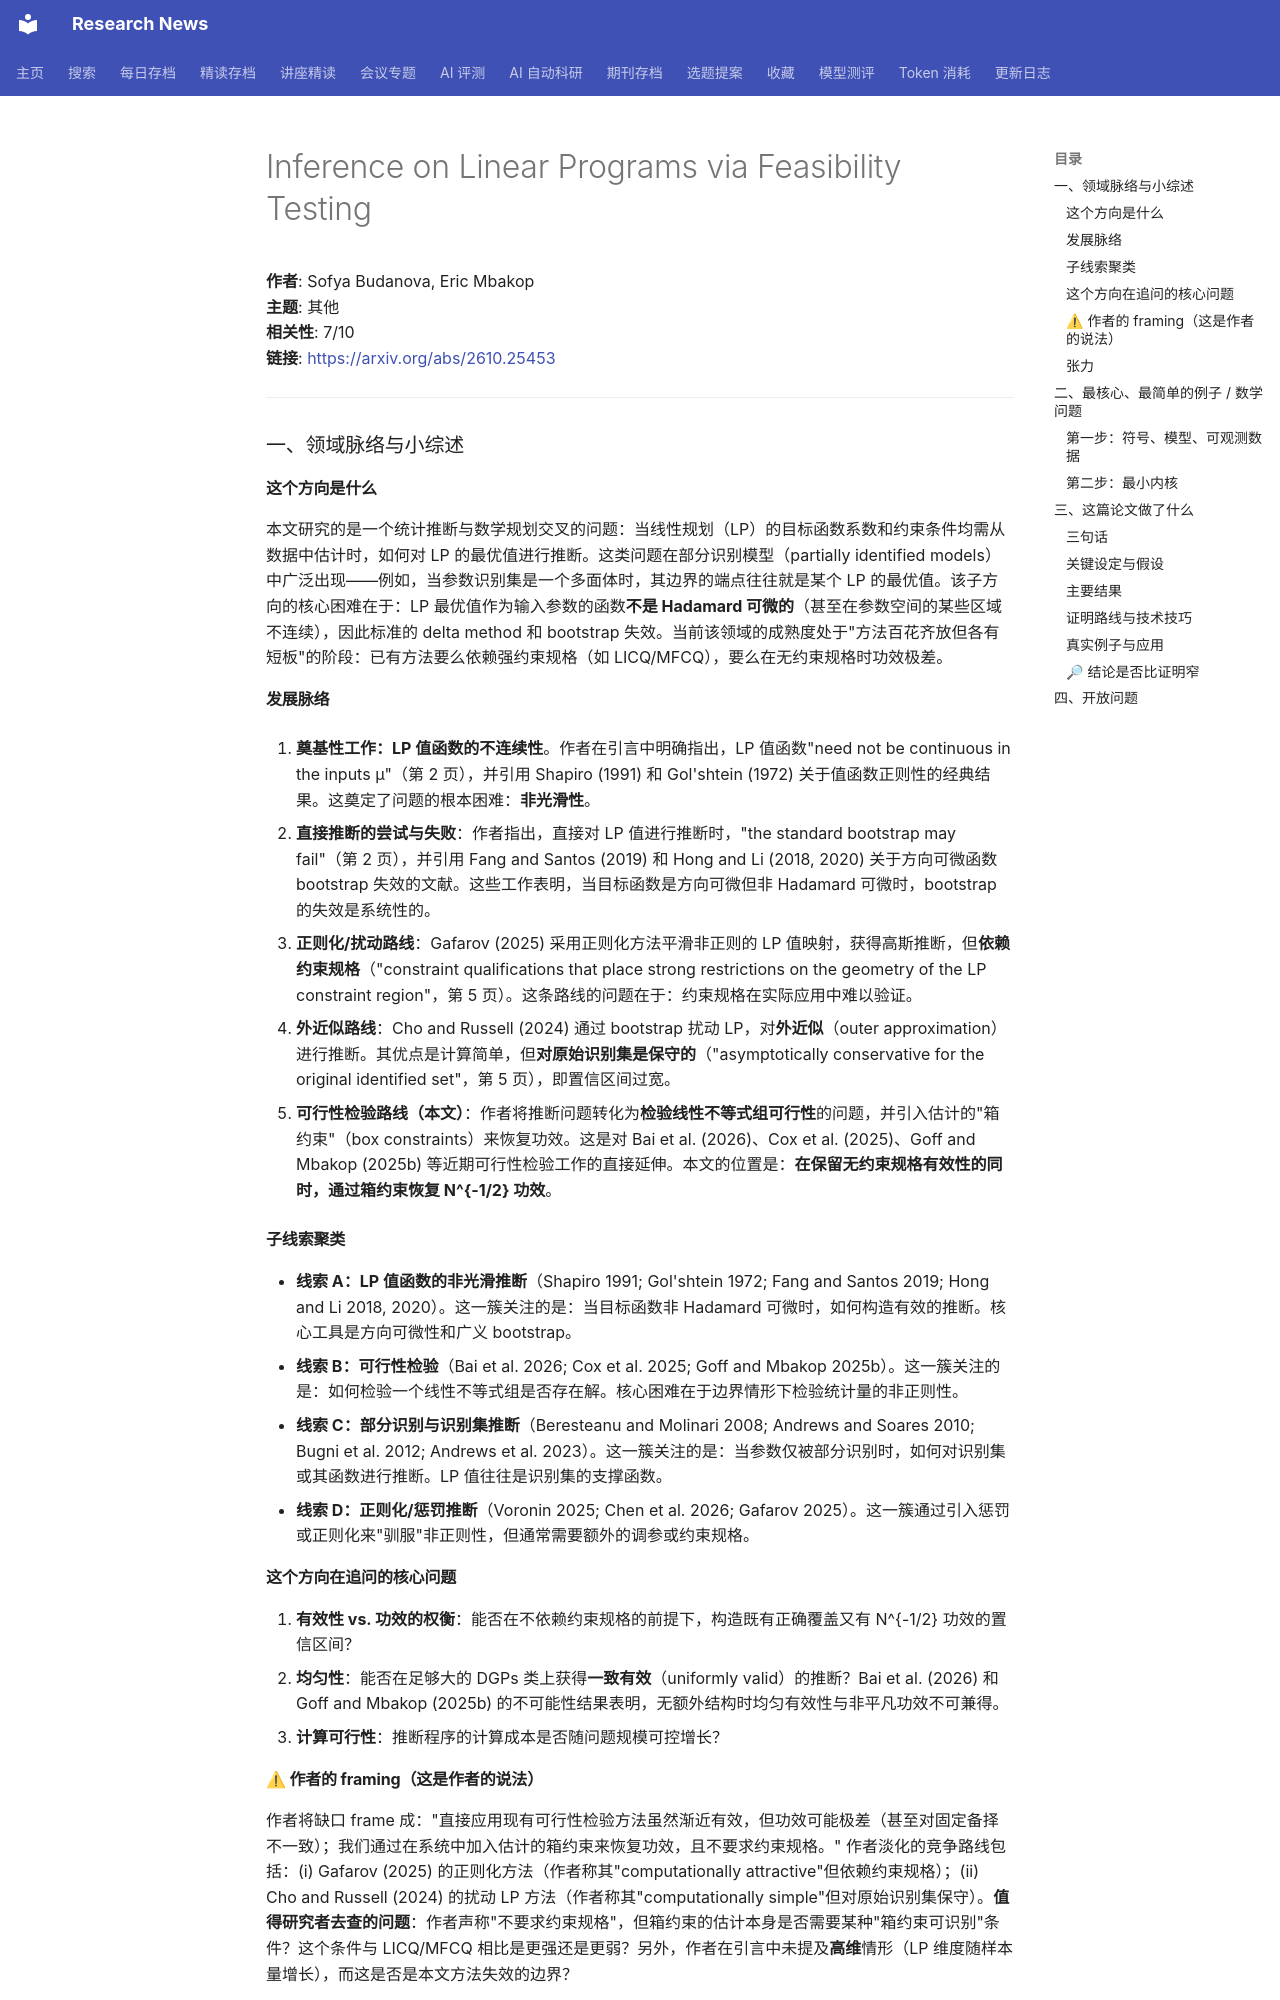

repository: cxy0714/research-news · page: deep_reads/2026-10-19-2610.25453/index.html · generator: mkdocs

# Inference on Linear Programs via Feasibility Testing

**作者**: Sofya Budanova, Eric Mbakop  
**主题**: 其他  
**相关性**: 7/10  
**链接**: <https://arxiv.org/abs/2610.25453>

---

### 一、领域脉络与小综述

#### 这个方向是什么

本文研究的是一个统计推断与数学规划交叉的问题：当线性规划（LP）的目标函数系数和约束条件均需从数据中估计时，如何对 LP 的最优值进行推断。这类问题在部分识别模型（partially identified models）中广泛出现——例如，当参数识别集是一个多面体时，其边界的端点往往就是某个 LP 的最优值。该子方向的核心困难在于：LP 最优值作为输入参数的函数**不是 Hadamard 可微的**（甚至在参数空间的某些区域不连续），因此标准的 delta method 和 bootstrap 失效。当前该领域的成熟度处于"方法百花齐放但各有短板"的阶段：已有方法要么依赖强约束规格（如 LICQ/MFCQ），要么在无约束规格时功效极差。

#### 发展脉络

1. **奠基性工作：LP 值函数的不连续性**。作者在引言中明确指出，LP 值函数"need not be continuous in the inputs µ"（第 2 页），并引用 Shapiro (1991) 和 Gol'shtein (1972) 关于值函数正则性的经典结果。这奠定了问题的根本困难：**非光滑性**。

2. **直接推断的尝试与失败**：作者指出，直接对 LP 值进行推断时，"the standard bootstrap may fail"（第 2 页），并引用 Fang and Santos (2019) 和 Hong and Li (2018, 2020) 关于方向可微函数 bootstrap 失效的文献。这些工作表明，当目标函数是方向可微但非 Hadamard 可微时，bootstrap 的失效是系统性的。

3. **正则化/扰动路线**：Gafarov (2025) 采用正则化方法平滑非正则的 LP 值映射，获得高斯推断，但**依赖约束规格**（"constraint qualifications that place strong restrictions on the geometry of the LP constraint region"，第 5 页）。这条路线的问题在于：约束规格在实际应用中难以验证。

4. **外近似路线**：Cho and Russell (2024) 通过 bootstrap 扰动 LP，对**外近似**（outer approximation）进行推断。其优点是计算简单，但**对原始识别集是保守的**（"asymptotically conservative for the original identified set"，第 5 页），即置信区间过宽。

5. **可行性检验路线（本文）**：作者将推断问题转化为**检验线性不等式组可行性**的问题，并引入估计的"箱约束"（box constraints）来恢复功效。这是对 Bai et al. (2026)、Cox et al. (2025)、Goff and Mbakop (2025b) 等近期可行性检验工作的直接延伸。本文的位置是：**在保留无约束规格有效性的同时，通过箱约束恢复 N^{-1/2} 功效**。

#### 子线索聚类

- **线索 A：LP 值函数的非光滑推断**（Shapiro 1991; Gol'shtein 1972; Fang and Santos 2019; Hong and Li 2018, 2020）。这一簇关注的是：当目标函数非 Hadamard 可微时，如何构造有效的推断。核心工具是方向可微性和广义 bootstrap。
- **线索 B：可行性检验**（Bai et al. 2026; Cox et al. 2025; Goff and Mbakop 2025b）。这一簇关注的是：如何检验一个线性不等式组是否存在解。核心困难在于边界情形下检验统计量的非正则性。
- **线索 C：部分识别与识别集推断**（Beresteanu and Molinari 2008; Andrews and Soares 2010; Bugni et al. 2012; Andrews et al. 2023）。这一簇关注的是：当参数仅被部分识别时，如何对识别集或其函数进行推断。LP 值往往是识别集的支撑函数。
- **线索 D：正则化/惩罚推断**（Voronin 2025; Chen et al. 2026; Gafarov 2025）。这一簇通过引入惩罚或正则化来"驯服"非正则性，但通常需要额外的调参或约束规格。

#### 这个方向在追问的核心问题

1. **有效性 vs. 功效的权衡**：能否在不依赖约束规格的前提下，构造既有正确覆盖又有 N^{-1/2} 功效的置信区间？
2. **均匀性**：能否在足够大的 DGPs 类上获得**一致有效**（uniformly valid）的推断？Bai et al. (2026) 和 Goff and Mbakop (2025b) 的不可能性结果表明，无额外结构时均匀有效性与非平凡功效不可兼得。
3. **计算可行性**：推断程序的计算成本是否随问题规模可控增长？
